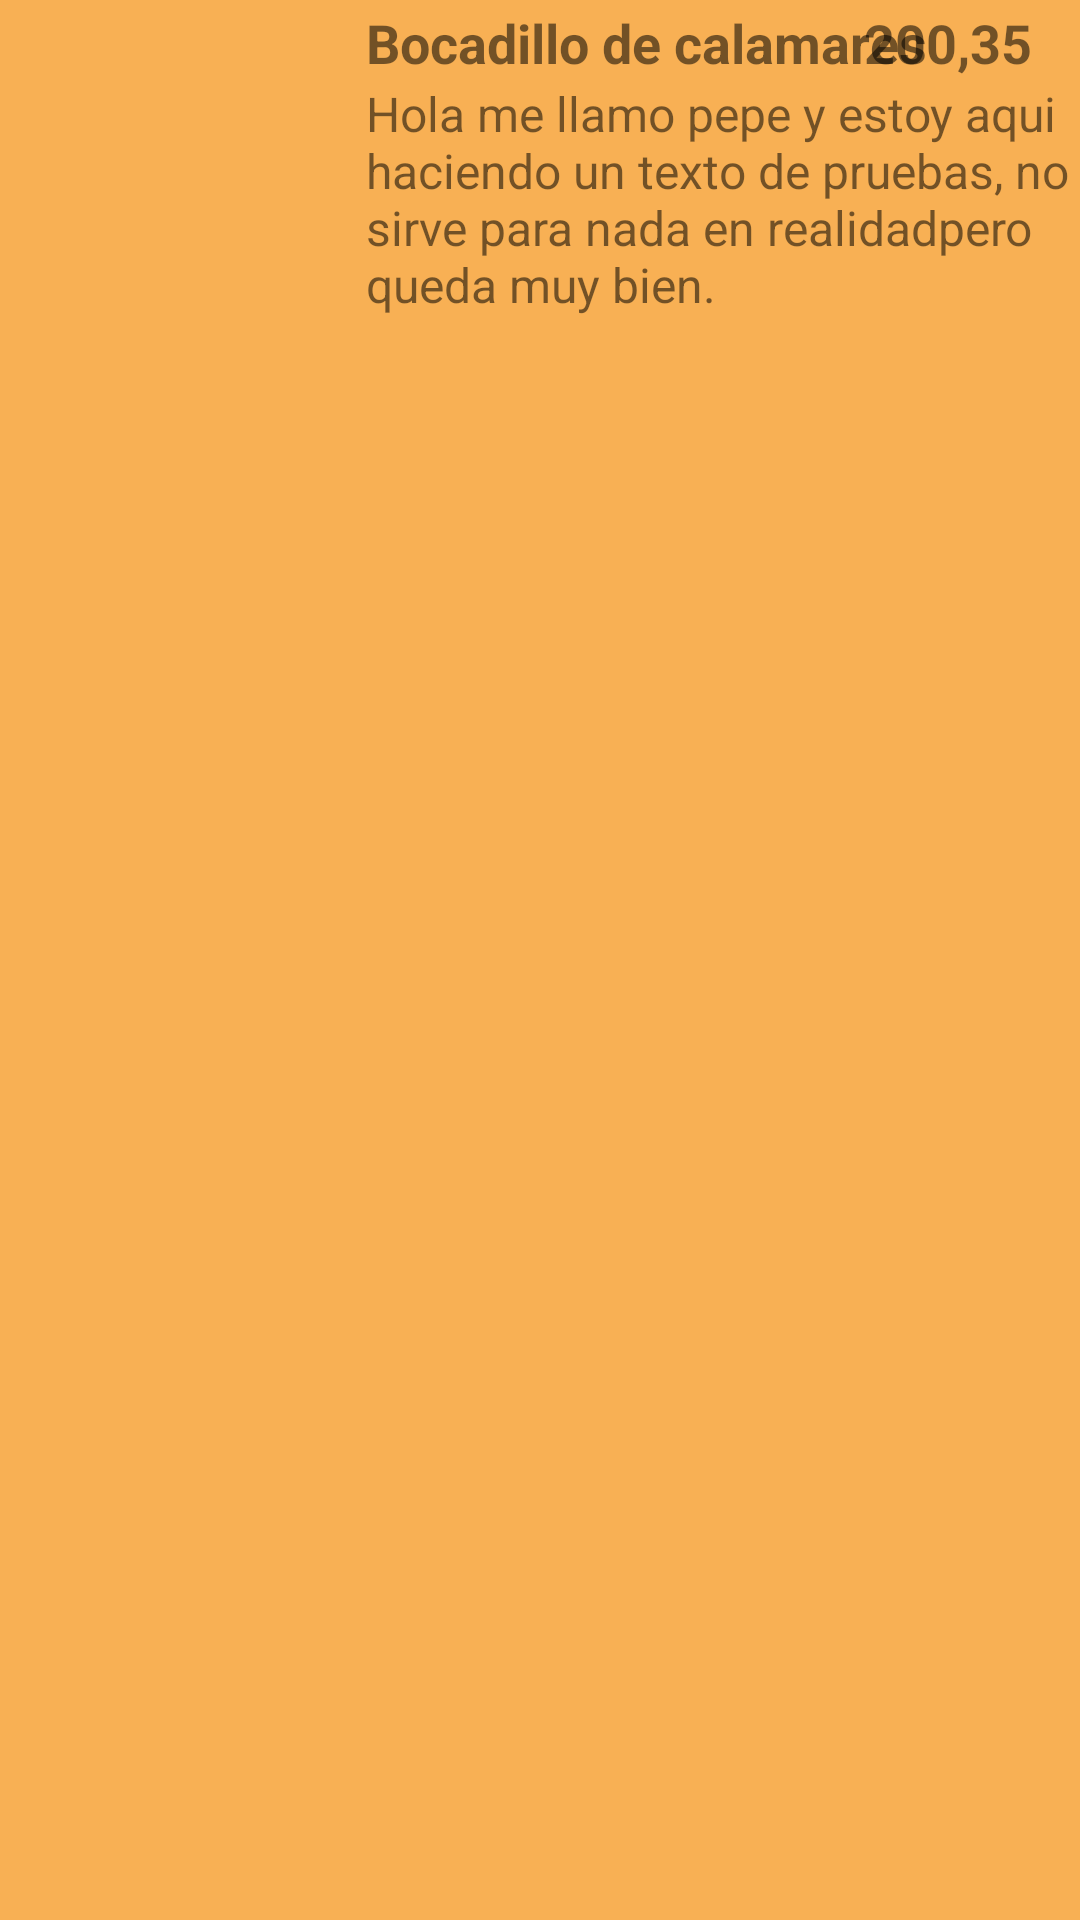

Here is an Android app screen rendered from its layout file. Give the layout XML and the strings, colors and styles it references.
<!-- AndroidManifest.xml: application theme AppTheme -->
<!-- res/layout/activity_products.xml -->
<?xml version="1.0" encoding="utf-8"?>
<LinearLayout xmlns:android="http://schemas.android.com/apk/res/android"
    xmlns:tools="http://schemas.android.com/tools"
    android:layout_width="match_parent"
    android:layout_height="120dp"
    android:orientation="horizontal"
    android:padding="2dp"
    android:background="@color/colorPrimary"
    tools:context=".activity_products"
    android:id="@+id/LayoutFood">

    <ImageView android:id="@+id/ImageFood"
        android:layout_width="120dp"
        android:layout_height="match_parent">

    </ImageView>

    <LinearLayout
        android:layout_width="match_parent"
        android:layout_height="match_parent"
        android:orientation="vertical">

        <RelativeLayout android:id="@+id/NameFoodLayout"
            android:layout_width="match_parent"
            android:layout_height="25dp">

            <TextView android:id="@+id/FoodName"
                android:layout_width="wrap_content"
                android:layout_height="match_parent"
                android:textSize="18sp"
                android:textStyle="bold"
                android:text="Bocadillo de calamares" />

            <TextView android:id="@+id/FoodPrice"
                android:layout_width="70dp"
                android:layout_height="match_parent"
                android:layout_alignParentRight="true"
                android:layout_alignParentEnd="true"
                android:textSize="18sp"
                android:textStyle="bold"
                android:text="200,35 €" />

        </RelativeLayout>

        <TextView android:id="@+id/FoodDescription"
            android:layout_width="match_parent"
            android:layout_height="match_parent"
            android:textSize="16sp"
            android:text="Hola me llamo pepe y estoy aqui haciendo un texto de pruebas, no sirve para nada en realidadpero queda muy bien.">

        </TextView>



    </LinearLayout>


</LinearLayout>
<!-- resources referenced by this layout -->
<resources>
  <color name="colorPrimary">#F8B054</color>
  <style name="AppTheme" parent="Theme.AppCompat.Light.DarkActionBar">
          
          <item name="colorPrimary">@color/colorPrimary</item>
          <item name="colorPrimaryDark">@color/colorPrimaryDark</item>
          <item name="colorAccent">@color/colorAccent</item>
      </style>
  <color name="colorPrimaryDark">#00574B</color>
  <color name="colorAccent">#D81B60</color>
</resources>
